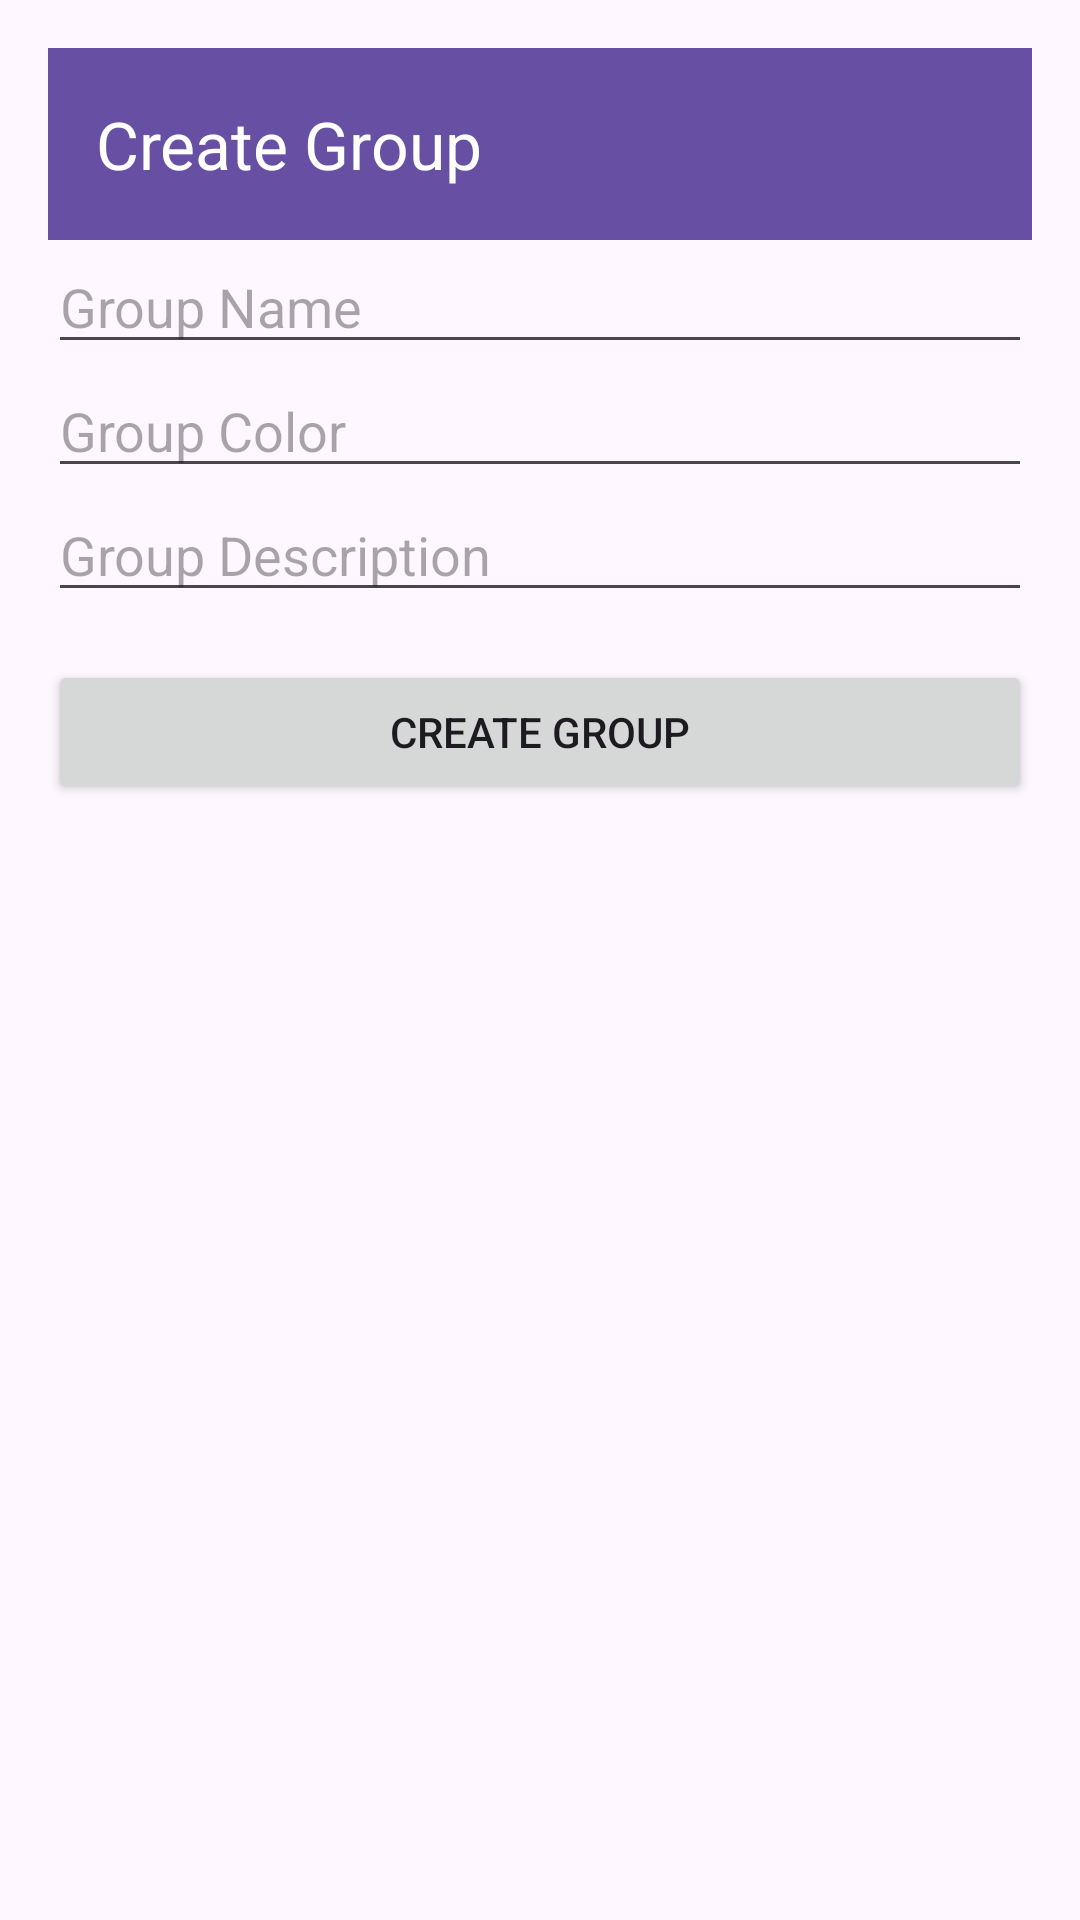

This screen was rendered from an Android layout file. Write that file and the resources it references.
<!-- AndroidManifest.xml: application theme Theme.Prepped -->
<!-- res/layout/activity_create_group.xml -->
<?xml version="1.0" encoding="utf-8"?>
<LinearLayout xmlns:android="http://schemas.android.com/apk/res/android"
    xmlns:app="http://schemas.android.com/apk/res-auto"
    android:layout_width="match_parent"
    android:layout_height="match_parent"
    android:orientation="vertical"
    android:padding="16dp">

    <androidx.appcompat.widget.Toolbar
        android:id="@+id/toolbar"
        android:layout_width="match_parent"
        android:layout_height="wrap_content"
        android:background="?attr/colorPrimary"
        android:elevation="4dp"
        android:theme="@style/ThemeOverlay.AppCompat.Dark.ActionBar"
        app:title="Create Group" />

    <EditText
        android:id="@+id/groupNameEditText"
        android:layout_width="match_parent"
        android:layout_height="wrap_content"
        android:hint="Group Name" />

    <EditText
        android:id="@+id/groupColorEditText"
        android:layout_width="match_parent"
        android:layout_height="wrap_content"
        android:hint="Group Color" />

    <EditText
        android:id="@+id/groupDescriptionEditText"
        android:layout_width="match_parent"
        android:layout_height="wrap_content"
        android:hint="Group Description" />

    <Button
        android:id="@+id/createGroupButton"
        android:layout_width="match_parent"
        android:layout_height="wrap_content"
        android:text="Create Group"
        android:layout_marginTop="16dp" />
</LinearLayout>
<!-- resources referenced by this layout -->
<resources>
  <style name="Theme.Prepped" parent="Base.Theme.Prepped" />
  <style name="Base.Theme.Prepped" parent="Theme.Material3.DayNight.NoActionBar">
          
          
      </style>
</resources>
